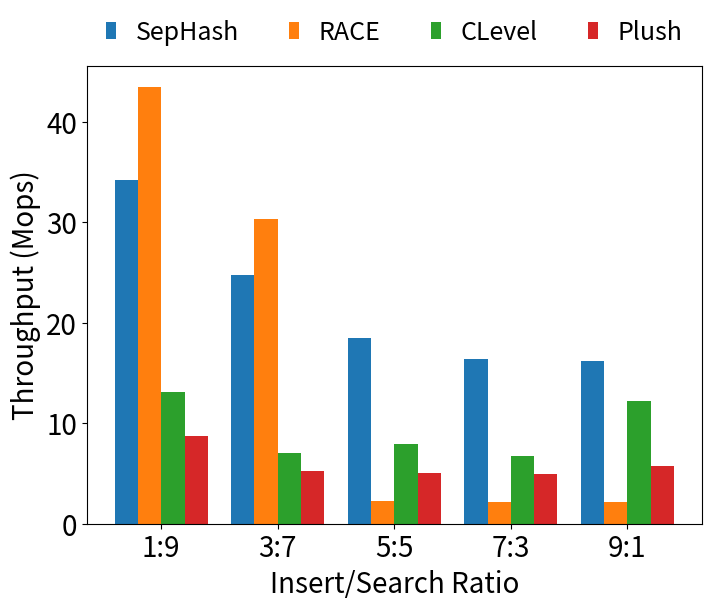

Write Python code to recreate this figure.
import matplotlib.pyplot as plt
import numpy as np
import matplotlib as mpl

mpl.rcParams['font.size'] = 20
# mpl.rcParams['axes.edgecolor'] = 'black'  # 设置边框颜色为黑色
mpl.rcParams['pdf.fonttype'] = 42

# Read data
data = {
    "1:9": {
        "SepHash": [33324.55, 23393.16, 34219.85, 32528.72],
        "RACE": [38745.28, 38392.86, 38126.79, 43430.29],
        "CLevel": [5636.42, 5394.79, 8376.28, 13154.03],
        "Plush": [5179.04, 4454.97, 5667.68, 8758.2]
    },
    "3:7": {
        "SepHash": [24741.47, 14790.61, 23668.89, 21464.19],
        "RACE": [28256.879999999997, 30293.43, 25652.67, 21373.07],
        "CLevel": [7011.33, 6740.07, 6015.09, 6835.85],
        "Plush": [5276.08, 4836.88, 4872.92, 3616.72]
    },
    "5:5": {
        "SepHash": [14925.88, 17194.45, 18453.72, 13123.39],
        "RACE": [2263.71, 1770.82, 1468.3, 928.4],
        "CLevel": [6330.85, 6943.72, 7544.2, 7936.3],
        "Plush": [5024.1, 4906.8, 4316, 3858]
    },
    "7:3": {
        "SepHash": [16315.32, 11457.41, 16415.57, 12931.95],
        "RACE": [2198.6, 1007.56, 645.77, 366.55],
        "CLevel": [5540.13, 5540.63, 5859.08, 6729.94],
        "Plush": [4966.56, 3236.74, 2755.7, 2419.1]
    },
    "9:1": {
        "SepHash": [16154.81, 14006.63, 11138.43, 15787.39],
        "RACE": [2181.15, 643.25, 539.56, 431.49],
        "CLevel": [5001.69, 4655.24, 6300.84, 12209.47],
        "Plush": [5738.42, 2930.96, 2720.24, 2322.62]
    }
}

# Extract indexes and ratios
indexes = list(data[next(iter(data))].keys())  
ratios = list(data.keys())

# Create values array
values = np.zeros((len(ratios), len(indexes)))  

# Fill values array
for i, ratio in enumerate(ratios):
  for j, index in enumerate(indexes):
    values[i, j] = max(data[ratio][index])/1000
    
# Set figure size and adjust subplots  
plt.figure(figsize=(7, 5.8))
plt.subplots_adjust(wspace=0.1, top=.9, bottom=.11, left=.111, right=.99)

# Plot bars
x = np.arange(len(ratios))
width = 0.2  
for i, index in enumerate(indexes):
  plt.bar(x - 1.5*width + i*width, values[:,i], width,label=index)
  
# Add labels and legends  
plt.xlabel("Insert/Search Ratio")
plt.xticks(x, ratios)  
plt.ylabel('Throughput (Mops)')
plt.legend(loc='upper center', bbox_to_anchor=(0.5, 1.15), ncol=4, fontsize=18, framealpha=0, handlelength=.4)

# Save figure
plt.savefig('var_insert_ratio.pdf')

# Show plot
plt.show()